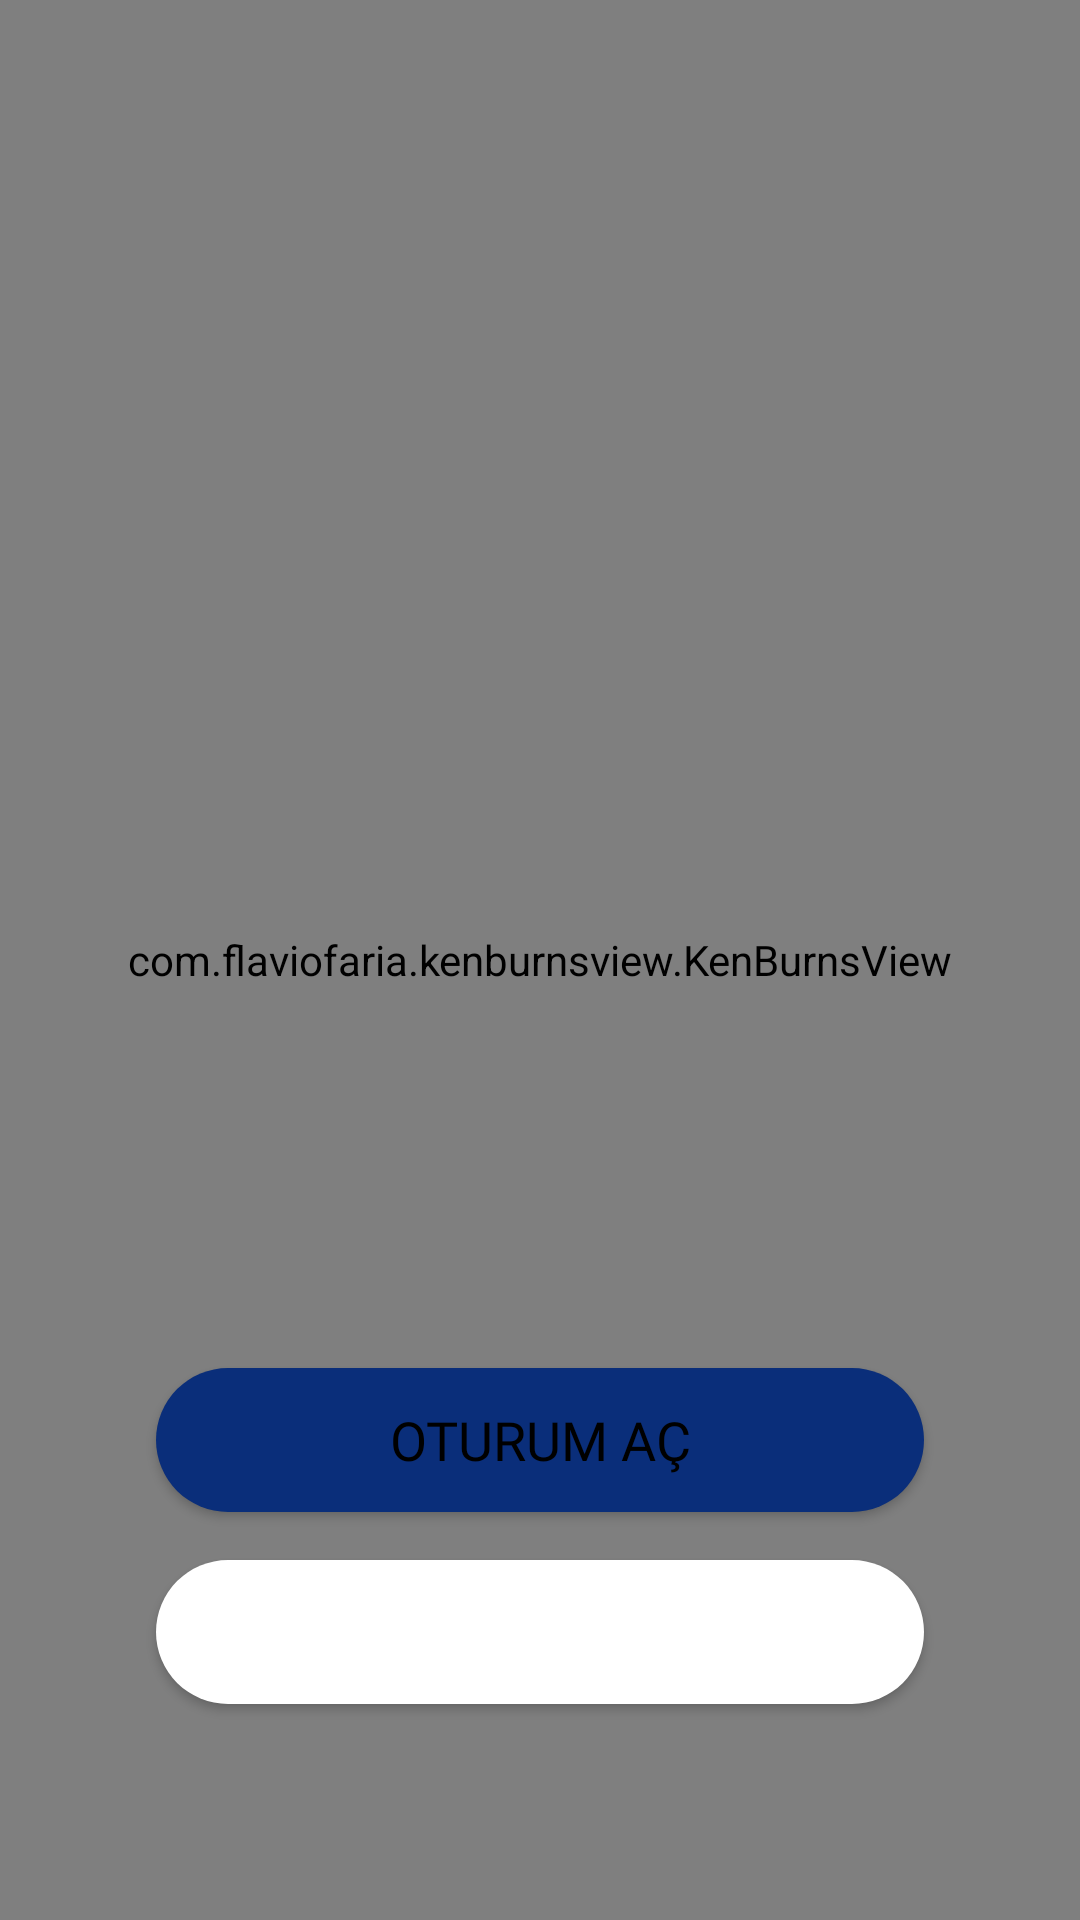

Produce the Android XML layout that renders to this screen, including the resource entries it uses.
<!-- AndroidManifest.xml: application theme Theme.AppCompat.Light.NoActionBar.FullScreen -->
<!-- res/layout/activity_splash.xml -->
<?xml version="1.0" encoding="utf-8"?>
<RelativeLayout xmlns:android="http://schemas.android.com/apk/res/android"
    xmlns:app="http://schemas.android.com/apk/res-auto"
    xmlns:tools="http://schemas.android.com/tools"
    android:layout_width="match_parent"
    android:layout_height="match_parent"
    android:orientation="vertical"
    tools:context=".SplashActivity"
    >

    <com.flaviofaria.kenburnsview.KenBurnsView
        android:layout_width="match_parent"
        android:layout_height="match_parent"
        android:src="@drawable/splash_back"/>


    <LinearLayout
        android:layout_width="match_parent"
        android:layout_height="match_parent"
        android:weightSum="10"
        android:orientation="vertical">





    <LinearLayout
        android:layout_width="match_parent"
        android:layout_height="0dp"
        android:layout_weight="2">

    </LinearLayout>


    <LinearLayout
        android:layout_width="match_parent"
        android:layout_height="0dp"
        android:layout_weight="3">


    </LinearLayout>

    <LinearLayout
        android:layout_width="match_parent"
        android:layout_height="0dp"
        android:layout_weight="2">

    </LinearLayout>






    <LinearLayout
        android:layout_weight="1"
        android:layout_width="match_parent"
        android:layout_height="0dp"
        android:orientation="vertical"
        android:gravity="center">


        <Button
            android:layout_width="256dp"
            android:id="@+id/login_page"
            android:layout_height="wrap_content"
            android:layout_gravity="center"
            style="@style/Login"
            android:fontFamily="@font/gravity"
            android:text="OTURUM AÇ"
            android:textSize="18dp"
            android:textColor="@color/black">

        </Button>

    </LinearLayout>

    <LinearLayout
        android:layout_weight="1"
        android:layout_width="match_parent"
        android:layout_height="0dp"
        android:orientation="vertical"
        android:gravity="center">

        <Button
            android:layout_width="256dp"
            android:id="@+id/register_page"
            android:layout_gravity="center"
            android:layout_height="wrap_content"
            style="@style/radiusfull"
            android:textSize="18dp"
            android:fontFamily="@font/gravity"
            android:text="ÜCRETSİZ KAYDOL"
            android:textColor="@color/WhiteGhost">

        </Button>

    </LinearLayout>

    </LinearLayout>



</RelativeLayout>
<!-- resources referenced by this layout -->
<resources>
  <color name="WhiteGhost">#BEFFFFFF</color>
  <color name="black">#000000</color>
  <style name="Login">
          <item name="android:background">
              @drawable/loginback
          </item>
      </style>
  <style name="radiusfull">
          <item name="android:background">
              @drawable/radiusfull
          </item>
      </style>
  <style name="Theme.AppCompat.Light.NoActionBar.FullScreen" parent="@style/Theme.AppCompat.Light.NoActionBar">
          <item name="android:windowNoTitle">true</item>
          <item name="android:windowActionBar">false</item>
          <item name="android:windowFullscreen">true</item>
          <item name="android:windowContentOverlay">@null</item>
      </style>
  <!-- drawable loginback (drawable) -->
  <?xml version="1.0" encoding="utf-8"?>
  <ripple xmlns:tools="http://schemas.android.com/tools"
      android:color="@color/White" xmlns:android="http://schemas.android.com/apk/res/android"
      tools:targetApi="lollipop">
      <item>
          <shape android:shape="rectangle" >
              <solid android:color="@color/Yeni2"/>
              <corners android:radius="48dp">
              </corners>
          </shape>
      </item>
  </ripple>
  <!-- drawable radiusfull (drawable) -->
  <?xml version="1.0" encoding="utf-8"?>
  <ripple xmlns:tools="http://schemas.android.com/tools"
  android:color="@color/Yeni2" xmlns:android="http://schemas.android.com/apk/res/android"
  tools:targetApi="lollipop">
  <item>
      <shape android:shape="rectangle" >
          <solid android:color="@color/White"/>
          <corners android:radius="50dp">
          </corners>
      </shape>
  </item>
  </ripple>
  <color name="White">#FFFFFF</color>
  <color name="Yeni2">#0A2E7A</color>
</resources>
